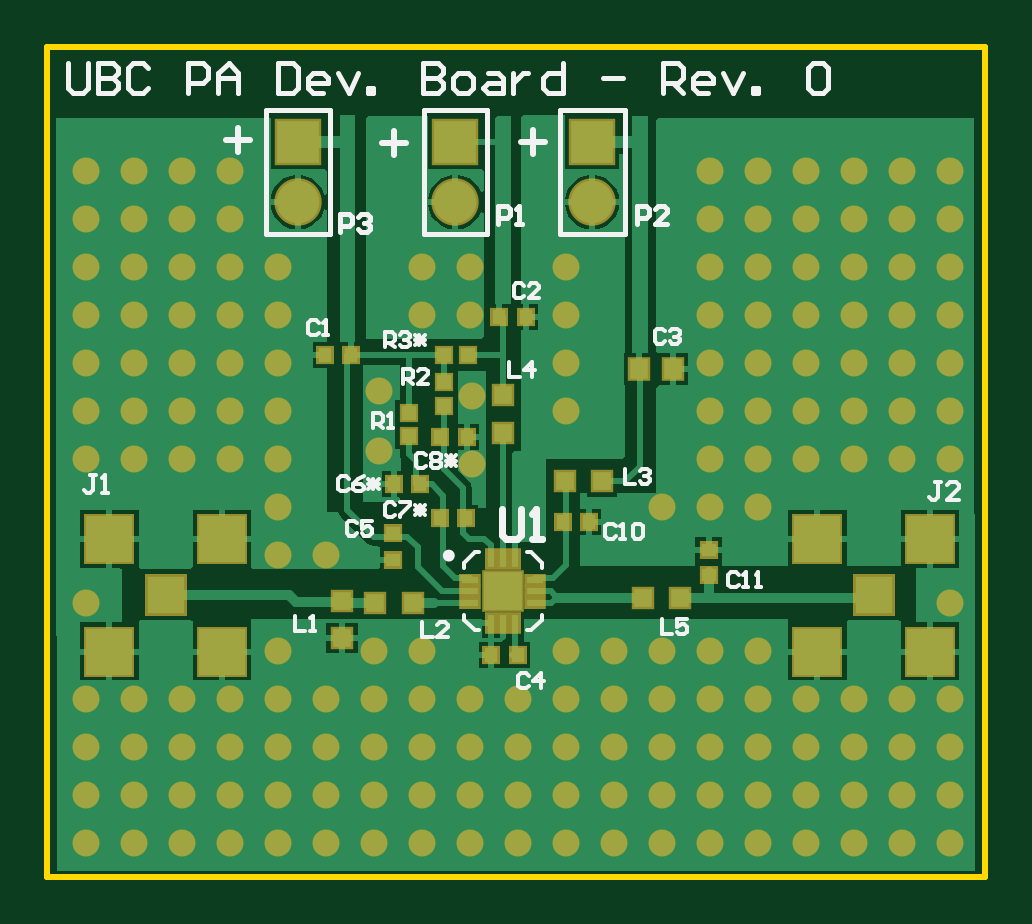
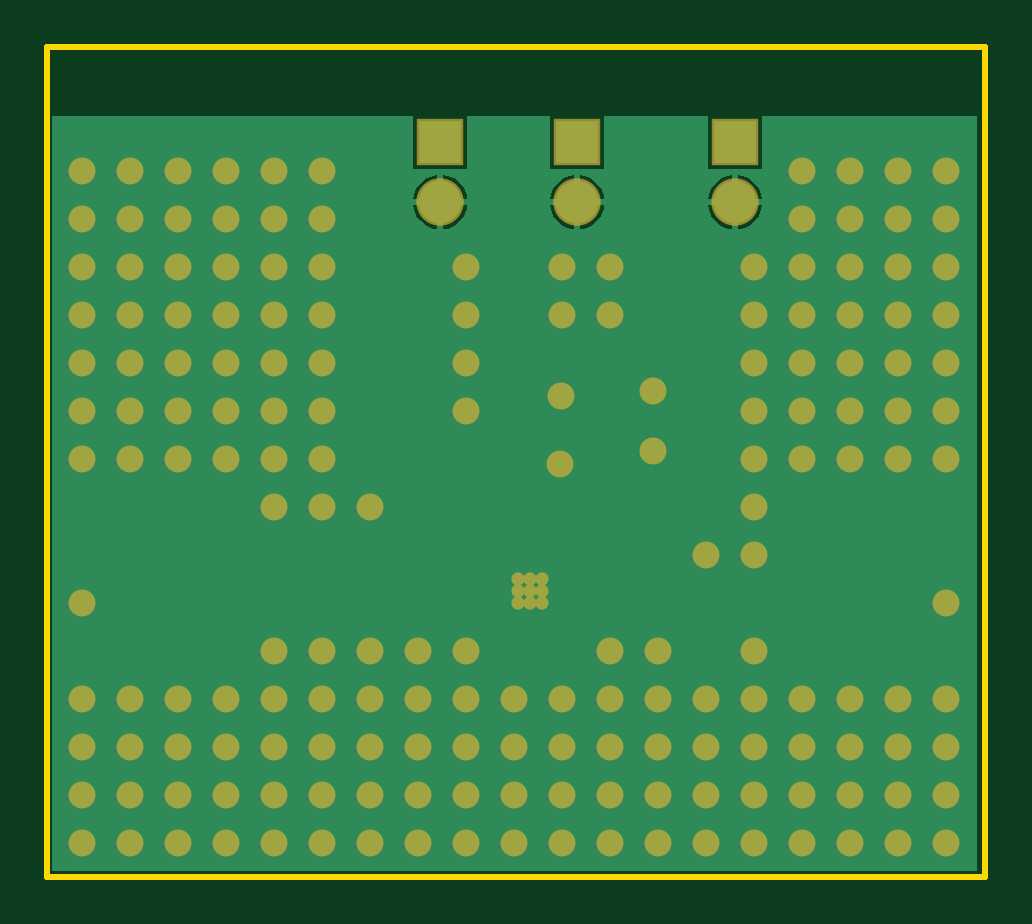
Circuit board: 7 layer files. Board 39.7 x 35.1 mm.
- bottom_copper: orbit_PA_devboard.GBL (5065 bytes)
- bottom_mask: orbit_PA_devboard.GBS (3193 bytes)
- outline: orbit_PA_devboard.GM1 (169 bytes)
- top_copper: orbit_PA_devboard.GTL (13897 bytes)
- top_silk: orbit_PA_devboard.GTO (7699 bytes)
- paste: orbit_PA_devboard.GTP (1391 bytes)
- top_mask: orbit_PA_devboard.GTS (4516 bytes)

=== bottom_copper: orbit_PA_devboard.GBL ===
G04 Layer_Physical_Order=4*
G04 Layer_Color=16711680*
%FSLAX23Y23*%
%MOIN*%
G70*
G01*
G75*
%ADD25R,0.071X0.071*%
%ADD26C,0.071*%
%ADD27C,0.014*%
%ADD28C,0.037*%
G36*
X1827Y2812D02*
Y2723D01*
X1917D01*
Y2812D01*
X2090D01*
Y2723D01*
X2180D01*
Y2812D01*
X2318Y2812D01*
Y2723D01*
X2408D01*
Y2812D01*
X3010D01*
Y1553D01*
X1469Y1553D01*
Y2812D01*
X1827D01*
D02*
G37*
%LPC*%
G36*
X1917Y2663D02*
X1877D01*
Y2623D01*
X1884Y2624D01*
X1895Y2628D01*
X1904Y2636D01*
X1912Y2645D01*
X1916Y2656D01*
X1917Y2663D01*
D02*
G37*
G36*
X2180D02*
X2140D01*
Y2623D01*
X2147Y2624D01*
X2158Y2628D01*
X2167Y2636D01*
X2175Y2645D01*
X2179Y2656D01*
X2180Y2663D01*
D02*
G37*
G36*
X2358D02*
X2318D01*
X2319Y2656D01*
X2323Y2645D01*
X2331Y2636D01*
X2340Y2628D01*
X2351Y2624D01*
X2358Y2623D01*
Y2663D01*
D02*
G37*
G36*
X1867D02*
X1827D01*
X1828Y2656D01*
X1832Y2645D01*
X1840Y2636D01*
X1849Y2628D01*
X1860Y2624D01*
X1867Y2623D01*
Y2663D01*
D02*
G37*
G36*
X2130D02*
X2090D01*
X2091Y2656D01*
X2095Y2645D01*
X2103Y2636D01*
X2112Y2628D01*
X2123Y2624D01*
X2130Y2623D01*
Y2663D01*
D02*
G37*
G36*
X2408D02*
X2368D01*
Y2623D01*
X2375Y2624D01*
X2386Y2628D01*
X2395Y2636D01*
X2403Y2645D01*
X2407Y2656D01*
X2408Y2663D01*
D02*
G37*
G36*
X1877Y2713D02*
Y2673D01*
X1917D01*
X1916Y2680D01*
X1912Y2691D01*
X1904Y2700D01*
X1895Y2708D01*
X1884Y2712D01*
X1877Y2713D01*
D02*
G37*
G36*
X2140D02*
Y2673D01*
X2180D01*
X2179Y2680D01*
X2175Y2691D01*
X2167Y2700D01*
X2158Y2708D01*
X2147Y2712D01*
X2140Y2713D01*
D02*
G37*
G36*
X2368D02*
Y2673D01*
X2408D01*
X2407Y2680D01*
X2403Y2691D01*
X2395Y2700D01*
X2386Y2708D01*
X2375Y2712D01*
X2368Y2713D01*
D02*
G37*
G36*
X1867D02*
X1860Y2712D01*
X1849Y2708D01*
X1840Y2700D01*
X1832Y2691D01*
X1828Y2680D01*
X1827Y2673D01*
X1867D01*
Y2713D01*
D02*
G37*
G36*
X2130D02*
X2123Y2712D01*
X2112Y2708D01*
X2103Y2700D01*
X2095Y2691D01*
X2091Y2680D01*
X2090Y2673D01*
X2130D01*
Y2713D01*
D02*
G37*
G36*
X2358D02*
X2351Y2712D01*
X2340Y2708D01*
X2331Y2700D01*
X2323Y2691D01*
X2319Y2680D01*
X2318Y2673D01*
X2358D01*
Y2713D01*
D02*
G37*
%LPD*%
D25*
X2135Y2768D02*
D03*
X1872D02*
D03*
X2363D02*
D03*
D26*
X2135Y2668D02*
D03*
X1872D02*
D03*
X2363D02*
D03*
D27*
X2234Y2040D02*
D03*
X2214D02*
D03*
X2194D02*
D03*
Y2000D02*
D03*
X2214D02*
D03*
X2234D02*
D03*
Y2020D02*
D03*
X2194D02*
D03*
X2214D02*
D03*
D28*
X2163Y2232D02*
D03*
X2162Y2345D02*
D03*
X2008Y2354D02*
D03*
Y2254D02*
D03*
X1520Y1600D02*
D03*
Y1680D02*
D03*
Y1760D02*
D03*
Y1840D02*
D03*
Y2000D02*
D03*
Y2240D02*
D03*
Y2320D02*
D03*
Y2400D02*
D03*
Y2480D02*
D03*
Y2560D02*
D03*
Y2640D02*
D03*
Y2720D02*
D03*
X1600Y1600D02*
D03*
Y1680D02*
D03*
Y1760D02*
D03*
Y1840D02*
D03*
Y2240D02*
D03*
Y2320D02*
D03*
Y2400D02*
D03*
Y2480D02*
D03*
Y2560D02*
D03*
Y2640D02*
D03*
Y2720D02*
D03*
X1680Y1600D02*
D03*
Y1680D02*
D03*
Y1760D02*
D03*
Y1840D02*
D03*
Y2240D02*
D03*
Y2320D02*
D03*
Y2400D02*
D03*
Y2480D02*
D03*
Y2560D02*
D03*
Y2640D02*
D03*
Y2720D02*
D03*
X1760Y1600D02*
D03*
Y1680D02*
D03*
Y1760D02*
D03*
Y1840D02*
D03*
Y2240D02*
D03*
Y2320D02*
D03*
Y2400D02*
D03*
Y2480D02*
D03*
Y2560D02*
D03*
Y2640D02*
D03*
Y2720D02*
D03*
X1840Y1600D02*
D03*
Y1680D02*
D03*
Y1760D02*
D03*
Y1840D02*
D03*
Y1920D02*
D03*
Y2080D02*
D03*
Y2160D02*
D03*
Y2240D02*
D03*
Y2320D02*
D03*
Y2400D02*
D03*
Y2480D02*
D03*
Y2560D02*
D03*
X1920Y1600D02*
D03*
Y1680D02*
D03*
Y1760D02*
D03*
Y1840D02*
D03*
Y2080D02*
D03*
X2000Y1600D02*
D03*
Y1680D02*
D03*
Y1760D02*
D03*
Y1840D02*
D03*
Y1920D02*
D03*
X2080Y1600D02*
D03*
Y1680D02*
D03*
Y1760D02*
D03*
Y1840D02*
D03*
Y1920D02*
D03*
Y2480D02*
D03*
Y2560D02*
D03*
X2160Y1600D02*
D03*
Y1680D02*
D03*
Y1760D02*
D03*
Y1840D02*
D03*
Y2480D02*
D03*
Y2560D02*
D03*
X2240Y1600D02*
D03*
Y1680D02*
D03*
Y1760D02*
D03*
Y1840D02*
D03*
X2320Y1600D02*
D03*
Y1680D02*
D03*
Y1760D02*
D03*
Y1840D02*
D03*
Y1920D02*
D03*
Y2320D02*
D03*
Y2400D02*
D03*
Y2480D02*
D03*
Y2560D02*
D03*
X2400Y1600D02*
D03*
Y1680D02*
D03*
Y1760D02*
D03*
Y1840D02*
D03*
Y1920D02*
D03*
X2480Y1600D02*
D03*
Y1680D02*
D03*
Y1760D02*
D03*
Y1840D02*
D03*
Y1920D02*
D03*
Y2160D02*
D03*
X2560Y1600D02*
D03*
Y1680D02*
D03*
Y1760D02*
D03*
Y1840D02*
D03*
Y1920D02*
D03*
Y2160D02*
D03*
Y2240D02*
D03*
Y2320D02*
D03*
Y2400D02*
D03*
Y2480D02*
D03*
Y2560D02*
D03*
Y2640D02*
D03*
Y2720D02*
D03*
X2640Y1600D02*
D03*
Y1680D02*
D03*
Y1760D02*
D03*
Y1840D02*
D03*
Y1920D02*
D03*
Y2160D02*
D03*
Y2240D02*
D03*
Y2320D02*
D03*
Y2400D02*
D03*
Y2480D02*
D03*
Y2560D02*
D03*
Y2640D02*
D03*
Y2720D02*
D03*
X2720Y1600D02*
D03*
Y1680D02*
D03*
Y1760D02*
D03*
Y1840D02*
D03*
Y2240D02*
D03*
Y2320D02*
D03*
Y2400D02*
D03*
Y2480D02*
D03*
Y2560D02*
D03*
Y2640D02*
D03*
Y2720D02*
D03*
X2800Y1600D02*
D03*
Y1680D02*
D03*
Y1760D02*
D03*
Y1840D02*
D03*
Y2240D02*
D03*
Y2320D02*
D03*
Y2400D02*
D03*
Y2480D02*
D03*
Y2560D02*
D03*
Y2640D02*
D03*
Y2720D02*
D03*
X2880Y1600D02*
D03*
Y1680D02*
D03*
Y1760D02*
D03*
Y1840D02*
D03*
Y2240D02*
D03*
Y2320D02*
D03*
Y2400D02*
D03*
Y2480D02*
D03*
Y2560D02*
D03*
Y2640D02*
D03*
Y2720D02*
D03*
X2960Y1600D02*
D03*
Y1680D02*
D03*
Y1760D02*
D03*
Y1840D02*
D03*
Y2000D02*
D03*
Y2240D02*
D03*
Y2320D02*
D03*
Y2400D02*
D03*
Y2480D02*
D03*
Y2560D02*
D03*
Y2640D02*
D03*
Y2720D02*
D03*
M02*

=== bottom_mask: orbit_PA_devboard.GBS ===
G04 Layer_Color=16711935*
%FSLAX23Y23*%
%MOIN*%
G70*
G01*
G75*
%ADD49R,0.079X0.079*%
%ADD50C,0.079*%
%ADD51C,0.022*%
%ADD52C,0.045*%
D49*
X2135Y2768D02*
D03*
X1872D02*
D03*
X2363D02*
D03*
D50*
X2135Y2668D02*
D03*
X1872D02*
D03*
X2363D02*
D03*
D51*
X2234Y2040D02*
D03*
X2214D02*
D03*
X2194D02*
D03*
Y2000D02*
D03*
X2214D02*
D03*
X2234D02*
D03*
Y2020D02*
D03*
X2194D02*
D03*
X2214D02*
D03*
D52*
X2163Y2232D02*
D03*
X2162Y2345D02*
D03*
X2008Y2354D02*
D03*
Y2254D02*
D03*
X1520Y1600D02*
D03*
Y1680D02*
D03*
Y1760D02*
D03*
Y1840D02*
D03*
Y2000D02*
D03*
Y2240D02*
D03*
Y2320D02*
D03*
Y2400D02*
D03*
Y2480D02*
D03*
Y2560D02*
D03*
Y2640D02*
D03*
Y2720D02*
D03*
X1600Y1600D02*
D03*
Y1680D02*
D03*
Y1760D02*
D03*
Y1840D02*
D03*
Y2240D02*
D03*
Y2320D02*
D03*
Y2400D02*
D03*
Y2480D02*
D03*
Y2560D02*
D03*
Y2640D02*
D03*
Y2720D02*
D03*
X1680Y1600D02*
D03*
Y1680D02*
D03*
Y1760D02*
D03*
Y1840D02*
D03*
Y2240D02*
D03*
Y2320D02*
D03*
Y2400D02*
D03*
Y2480D02*
D03*
Y2560D02*
D03*
Y2640D02*
D03*
Y2720D02*
D03*
X1760Y1600D02*
D03*
Y1680D02*
D03*
Y1760D02*
D03*
Y1840D02*
D03*
Y2240D02*
D03*
Y2320D02*
D03*
Y2400D02*
D03*
Y2480D02*
D03*
Y2560D02*
D03*
Y2640D02*
D03*
Y2720D02*
D03*
X1840Y1600D02*
D03*
Y1680D02*
D03*
Y1760D02*
D03*
Y1840D02*
D03*
Y1920D02*
D03*
Y2080D02*
D03*
Y2160D02*
D03*
Y2240D02*
D03*
Y2320D02*
D03*
Y2400D02*
D03*
Y2480D02*
D03*
Y2560D02*
D03*
X1920Y1600D02*
D03*
Y1680D02*
D03*
Y1760D02*
D03*
Y1840D02*
D03*
Y2080D02*
D03*
X2000Y1600D02*
D03*
Y1680D02*
D03*
Y1760D02*
D03*
Y1840D02*
D03*
Y1920D02*
D03*
X2080Y1600D02*
D03*
Y1680D02*
D03*
Y1760D02*
D03*
Y1840D02*
D03*
Y1920D02*
D03*
Y2480D02*
D03*
Y2560D02*
D03*
X2160Y1600D02*
D03*
Y1680D02*
D03*
Y1760D02*
D03*
Y1840D02*
D03*
Y2480D02*
D03*
Y2560D02*
D03*
X2240Y1600D02*
D03*
Y1680D02*
D03*
Y1760D02*
D03*
Y1840D02*
D03*
X2320Y1600D02*
D03*
Y1680D02*
D03*
Y1760D02*
D03*
Y1840D02*
D03*
Y1920D02*
D03*
Y2320D02*
D03*
Y2400D02*
D03*
Y2480D02*
D03*
Y2560D02*
D03*
X2400Y1600D02*
D03*
Y1680D02*
D03*
Y1760D02*
D03*
Y1840D02*
D03*
Y1920D02*
D03*
X2480Y1600D02*
D03*
Y1680D02*
D03*
Y1760D02*
D03*
Y1840D02*
D03*
Y1920D02*
D03*
Y2160D02*
D03*
X2560Y1600D02*
D03*
Y1680D02*
D03*
Y1760D02*
D03*
Y1840D02*
D03*
Y1920D02*
D03*
Y2160D02*
D03*
Y2240D02*
D03*
Y2320D02*
D03*
Y2400D02*
D03*
Y2480D02*
D03*
Y2560D02*
D03*
Y2640D02*
D03*
Y2720D02*
D03*
X2640Y1600D02*
D03*
Y1680D02*
D03*
Y1760D02*
D03*
Y1840D02*
D03*
Y1920D02*
D03*
Y2160D02*
D03*
Y2240D02*
D03*
Y2320D02*
D03*
Y2400D02*
D03*
Y2480D02*
D03*
Y2560D02*
D03*
Y2640D02*
D03*
Y2720D02*
D03*
X2720Y1600D02*
D03*
Y1680D02*
D03*
Y1760D02*
D03*
Y1840D02*
D03*
Y2240D02*
D03*
Y2320D02*
D03*
Y2400D02*
D03*
Y2480D02*
D03*
Y2560D02*
D03*
Y2640D02*
D03*
Y2720D02*
D03*
X2800Y1600D02*
D03*
Y1680D02*
D03*
Y1760D02*
D03*
Y1840D02*
D03*
Y2240D02*
D03*
Y2320D02*
D03*
Y2400D02*
D03*
Y2480D02*
D03*
Y2560D02*
D03*
Y2640D02*
D03*
Y2720D02*
D03*
X2880Y1600D02*
D03*
Y1680D02*
D03*
Y1760D02*
D03*
Y1840D02*
D03*
Y2240D02*
D03*
Y2320D02*
D03*
Y2400D02*
D03*
Y2480D02*
D03*
Y2560D02*
D03*
Y2640D02*
D03*
Y2720D02*
D03*
X2960Y1600D02*
D03*
Y1680D02*
D03*
Y1760D02*
D03*
Y1840D02*
D03*
Y2000D02*
D03*
Y2240D02*
D03*
Y2320D02*
D03*
Y2400D02*
D03*
Y2480D02*
D03*
Y2560D02*
D03*
Y2640D02*
D03*
Y2720D02*
D03*
M02*

=== outline: orbit_PA_devboard.GM1 ===
G04 Layer_Color=16711935*
%FSLAX23Y23*%
%MOIN*%
G70*
G01*
G75*
%ADD22C,0.010*%
D22*
X1455Y1544D02*
Y2927D01*
X3018D01*
Y1544D02*
Y2927D01*
X1455Y1544D02*
X3018D01*
M02*

=== top_copper: orbit_PA_devboard.GTL (13897 bytes, source omitted) ===
=== top_silk: orbit_PA_devboard.GTO (7699 bytes, source omitted) ===
=== paste: orbit_PA_devboard.GTP ===
G04 Layer_Color=8421504*
%FSLAX23Y23*%
%MOIN*%
G70*
G01*
G75*
%ADD10R,0.062X0.062*%
%ADD11R,0.077X0.077*%
%ADD12R,0.022X0.024*%
%ADD13R,0.024X0.022*%
%ADD14R,0.031X0.033*%
%ADD15R,0.024X0.024*%
%ADD16R,0.024X0.024*%
%ADD17R,0.031X0.031*%
%ADD18R,0.031X0.031*%
%ADD19R,0.063X0.063*%
%ADD20R,0.012X0.028*%
%ADD21R,0.028X0.012*%
D10*
X1652Y2013D02*
D03*
X2832D02*
D03*
D11*
X1558Y1919D02*
D03*
Y2107D02*
D03*
X1746D02*
D03*
Y1919D02*
D03*
X2738D02*
D03*
Y2107D02*
D03*
X2926D02*
D03*
Y1919D02*
D03*
D12*
X2110Y2277D02*
D03*
X2154D02*
D03*
X2153Y2141D02*
D03*
X2109D02*
D03*
X2076Y2198D02*
D03*
X2032D02*
D03*
X1917Y2413D02*
D03*
X1961D02*
D03*
X2208Y2477D02*
D03*
X2252D02*
D03*
X2239Y1913D02*
D03*
X2195D02*
D03*
X2358Y2135D02*
D03*
X2314D02*
D03*
D13*
X2031Y2116D02*
D03*
Y2072D02*
D03*
X2557Y2046D02*
D03*
Y2089D02*
D03*
D14*
X2497Y2390D02*
D03*
X2441D02*
D03*
D15*
X2156Y2413D02*
D03*
X2116D02*
D03*
D16*
X2057Y2317D02*
D03*
Y2278D02*
D03*
X2116Y2329D02*
D03*
Y2368D02*
D03*
D17*
X1946Y2004D02*
D03*
Y1942D02*
D03*
X2214Y2347D02*
D03*
Y2284D02*
D03*
D18*
X2001Y2000D02*
D03*
X2064D02*
D03*
X2317Y2203D02*
D03*
X2380D02*
D03*
X2510Y2009D02*
D03*
X2447D02*
D03*
D19*
X2214Y2020D02*
D03*
D20*
X2194Y2074D02*
D03*
X2214D02*
D03*
X2234D02*
D03*
Y1966D02*
D03*
X2214D02*
D03*
X2194D02*
D03*
D21*
X2268Y2039D02*
D03*
Y2020D02*
D03*
Y2000D02*
D03*
X2160D02*
D03*
Y2020D02*
D03*
Y2039D02*
D03*
M02*

=== top_mask: orbit_PA_devboard.GTS ===
G04 Layer_Color=8388736*
%FSLAX23Y23*%
%MOIN*%
G70*
G01*
G75*
%ADD37R,0.070X0.070*%
%ADD38R,0.085X0.085*%
%ADD39R,0.030X0.032*%
%ADD40R,0.032X0.030*%
%ADD41R,0.039X0.041*%
%ADD42R,0.032X0.032*%
%ADD43R,0.032X0.032*%
%ADD44R,0.039X0.039*%
%ADD45R,0.039X0.039*%
%ADD46R,0.071X0.071*%
%ADD47R,0.020X0.036*%
%ADD48R,0.036X0.020*%
%ADD49R,0.079X0.079*%
%ADD50C,0.079*%
%ADD51C,0.022*%
%ADD52C,0.045*%
D37*
X1652Y2013D02*
D03*
X2832D02*
D03*
D38*
X1558Y1919D02*
D03*
Y2107D02*
D03*
X1746D02*
D03*
Y1919D02*
D03*
X2738D02*
D03*
Y2107D02*
D03*
X2926D02*
D03*
Y1919D02*
D03*
D39*
X2110Y2277D02*
D03*
X2154D02*
D03*
X2153Y2141D02*
D03*
X2109D02*
D03*
X2076Y2198D02*
D03*
X2032D02*
D03*
X1917Y2413D02*
D03*
X1961D02*
D03*
X2208Y2477D02*
D03*
X2252D02*
D03*
X2239Y1913D02*
D03*
X2195D02*
D03*
X2358Y2135D02*
D03*
X2314D02*
D03*
D40*
X2031Y2116D02*
D03*
Y2072D02*
D03*
X2557Y2046D02*
D03*
Y2089D02*
D03*
D41*
X2497Y2390D02*
D03*
X2441D02*
D03*
D42*
X2156Y2413D02*
D03*
X2116D02*
D03*
D43*
X2057Y2317D02*
D03*
Y2278D02*
D03*
X2116Y2329D02*
D03*
Y2368D02*
D03*
D44*
X1946Y2004D02*
D03*
Y1942D02*
D03*
X2214Y2347D02*
D03*
Y2284D02*
D03*
D45*
X2001Y2000D02*
D03*
X2064D02*
D03*
X2317Y2203D02*
D03*
X2380D02*
D03*
X2510Y2009D02*
D03*
X2447D02*
D03*
D46*
X2214Y2020D02*
D03*
D47*
X2194Y2074D02*
D03*
X2214D02*
D03*
X2234D02*
D03*
Y1966D02*
D03*
X2214D02*
D03*
X2194D02*
D03*
D48*
X2268Y2039D02*
D03*
Y2020D02*
D03*
Y2000D02*
D03*
X2160D02*
D03*
Y2020D02*
D03*
Y2039D02*
D03*
D49*
X2135Y2768D02*
D03*
X1872D02*
D03*
X2363D02*
D03*
D50*
X2135Y2668D02*
D03*
X1872D02*
D03*
X2363D02*
D03*
D51*
X2234Y2040D02*
D03*
X2214D02*
D03*
X2194D02*
D03*
Y2000D02*
D03*
X2214D02*
D03*
X2234D02*
D03*
Y2020D02*
D03*
X2194D02*
D03*
X2214D02*
D03*
D52*
X2163Y2232D02*
D03*
X2162Y2345D02*
D03*
X2008Y2354D02*
D03*
Y2254D02*
D03*
X1520Y1600D02*
D03*
Y1680D02*
D03*
Y1760D02*
D03*
Y1840D02*
D03*
Y2000D02*
D03*
Y2240D02*
D03*
Y2320D02*
D03*
Y2400D02*
D03*
Y2480D02*
D03*
Y2560D02*
D03*
Y2640D02*
D03*
Y2720D02*
D03*
X1600Y1600D02*
D03*
Y1680D02*
D03*
Y1760D02*
D03*
Y1840D02*
D03*
Y2240D02*
D03*
Y2320D02*
D03*
Y2400D02*
D03*
Y2480D02*
D03*
Y2560D02*
D03*
Y2640D02*
D03*
Y2720D02*
D03*
X1680Y1600D02*
D03*
Y1680D02*
D03*
Y1760D02*
D03*
Y1840D02*
D03*
Y2240D02*
D03*
Y2320D02*
D03*
Y2400D02*
D03*
Y2480D02*
D03*
Y2560D02*
D03*
Y2640D02*
D03*
Y2720D02*
D03*
X1760Y1600D02*
D03*
Y1680D02*
D03*
Y1760D02*
D03*
Y1840D02*
D03*
Y2240D02*
D03*
Y2320D02*
D03*
Y2400D02*
D03*
Y2480D02*
D03*
Y2560D02*
D03*
Y2640D02*
D03*
Y2720D02*
D03*
X1840Y1600D02*
D03*
Y1680D02*
D03*
Y1760D02*
D03*
Y1840D02*
D03*
Y1920D02*
D03*
Y2080D02*
D03*
Y2160D02*
D03*
Y2240D02*
D03*
Y2320D02*
D03*
Y2400D02*
D03*
Y2480D02*
D03*
Y2560D02*
D03*
X1920Y1600D02*
D03*
Y1680D02*
D03*
Y1760D02*
D03*
Y1840D02*
D03*
Y2080D02*
D03*
X2000Y1600D02*
D03*
Y1680D02*
D03*
Y1760D02*
D03*
Y1840D02*
D03*
Y1920D02*
D03*
X2080Y1600D02*
D03*
Y1680D02*
D03*
Y1760D02*
D03*
Y1840D02*
D03*
Y1920D02*
D03*
Y2480D02*
D03*
Y2560D02*
D03*
X2160Y1600D02*
D03*
Y1680D02*
D03*
Y1760D02*
D03*
Y1840D02*
D03*
Y2480D02*
D03*
Y2560D02*
D03*
X2240Y1600D02*
D03*
Y1680D02*
D03*
Y1760D02*
D03*
Y1840D02*
D03*
X2320Y1600D02*
D03*
Y1680D02*
D03*
Y1760D02*
D03*
Y1840D02*
D03*
Y1920D02*
D03*
Y2320D02*
D03*
Y2400D02*
D03*
Y2480D02*
D03*
Y2560D02*
D03*
X2400Y1600D02*
D03*
Y1680D02*
D03*
Y1760D02*
D03*
Y1840D02*
D03*
Y1920D02*
D03*
X2480Y1600D02*
D03*
Y1680D02*
D03*
Y1760D02*
D03*
Y1840D02*
D03*
Y1920D02*
D03*
Y2160D02*
D03*
X2560Y1600D02*
D03*
Y1680D02*
D03*
Y1760D02*
D03*
Y1840D02*
D03*
Y1920D02*
D03*
Y2160D02*
D03*
Y2240D02*
D03*
Y2320D02*
D03*
Y2400D02*
D03*
Y2480D02*
D03*
Y2560D02*
D03*
Y2640D02*
D03*
Y2720D02*
D03*
X2640Y1600D02*
D03*
Y1680D02*
D03*
Y1760D02*
D03*
Y1840D02*
D03*
Y1920D02*
D03*
Y2160D02*
D03*
Y2240D02*
D03*
Y2320D02*
D03*
Y2400D02*
D03*
Y2480D02*
D03*
Y2560D02*
D03*
Y2640D02*
D03*
Y2720D02*
D03*
X2720Y1600D02*
D03*
Y1680D02*
D03*
Y1760D02*
D03*
Y1840D02*
D03*
Y2240D02*
D03*
Y2320D02*
D03*
Y2400D02*
D03*
Y2480D02*
D03*
Y2560D02*
D03*
Y2640D02*
D03*
Y2720D02*
D03*
X2800Y1600D02*
D03*
Y1680D02*
D03*
Y1760D02*
D03*
Y1840D02*
D03*
Y2240D02*
D03*
Y2320D02*
D03*
Y2400D02*
D03*
Y2480D02*
D03*
Y2560D02*
D03*
Y2640D02*
D03*
Y2720D02*
D03*
X2880Y1600D02*
D03*
Y1680D02*
D03*
Y1760D02*
D03*
Y1840D02*
D03*
Y2240D02*
D03*
Y2320D02*
D03*
Y2400D02*
D03*
Y2480D02*
D03*
Y2560D02*
D03*
Y2640D02*
D03*
Y2720D02*
D03*
X2960Y1600D02*
D03*
Y1680D02*
D03*
Y1760D02*
D03*
Y1840D02*
D03*
Y2000D02*
D03*
Y2240D02*
D03*
Y2320D02*
D03*
Y2400D02*
D03*
Y2480D02*
D03*
Y2560D02*
D03*
Y2640D02*
D03*
Y2720D02*
D03*
M02*

